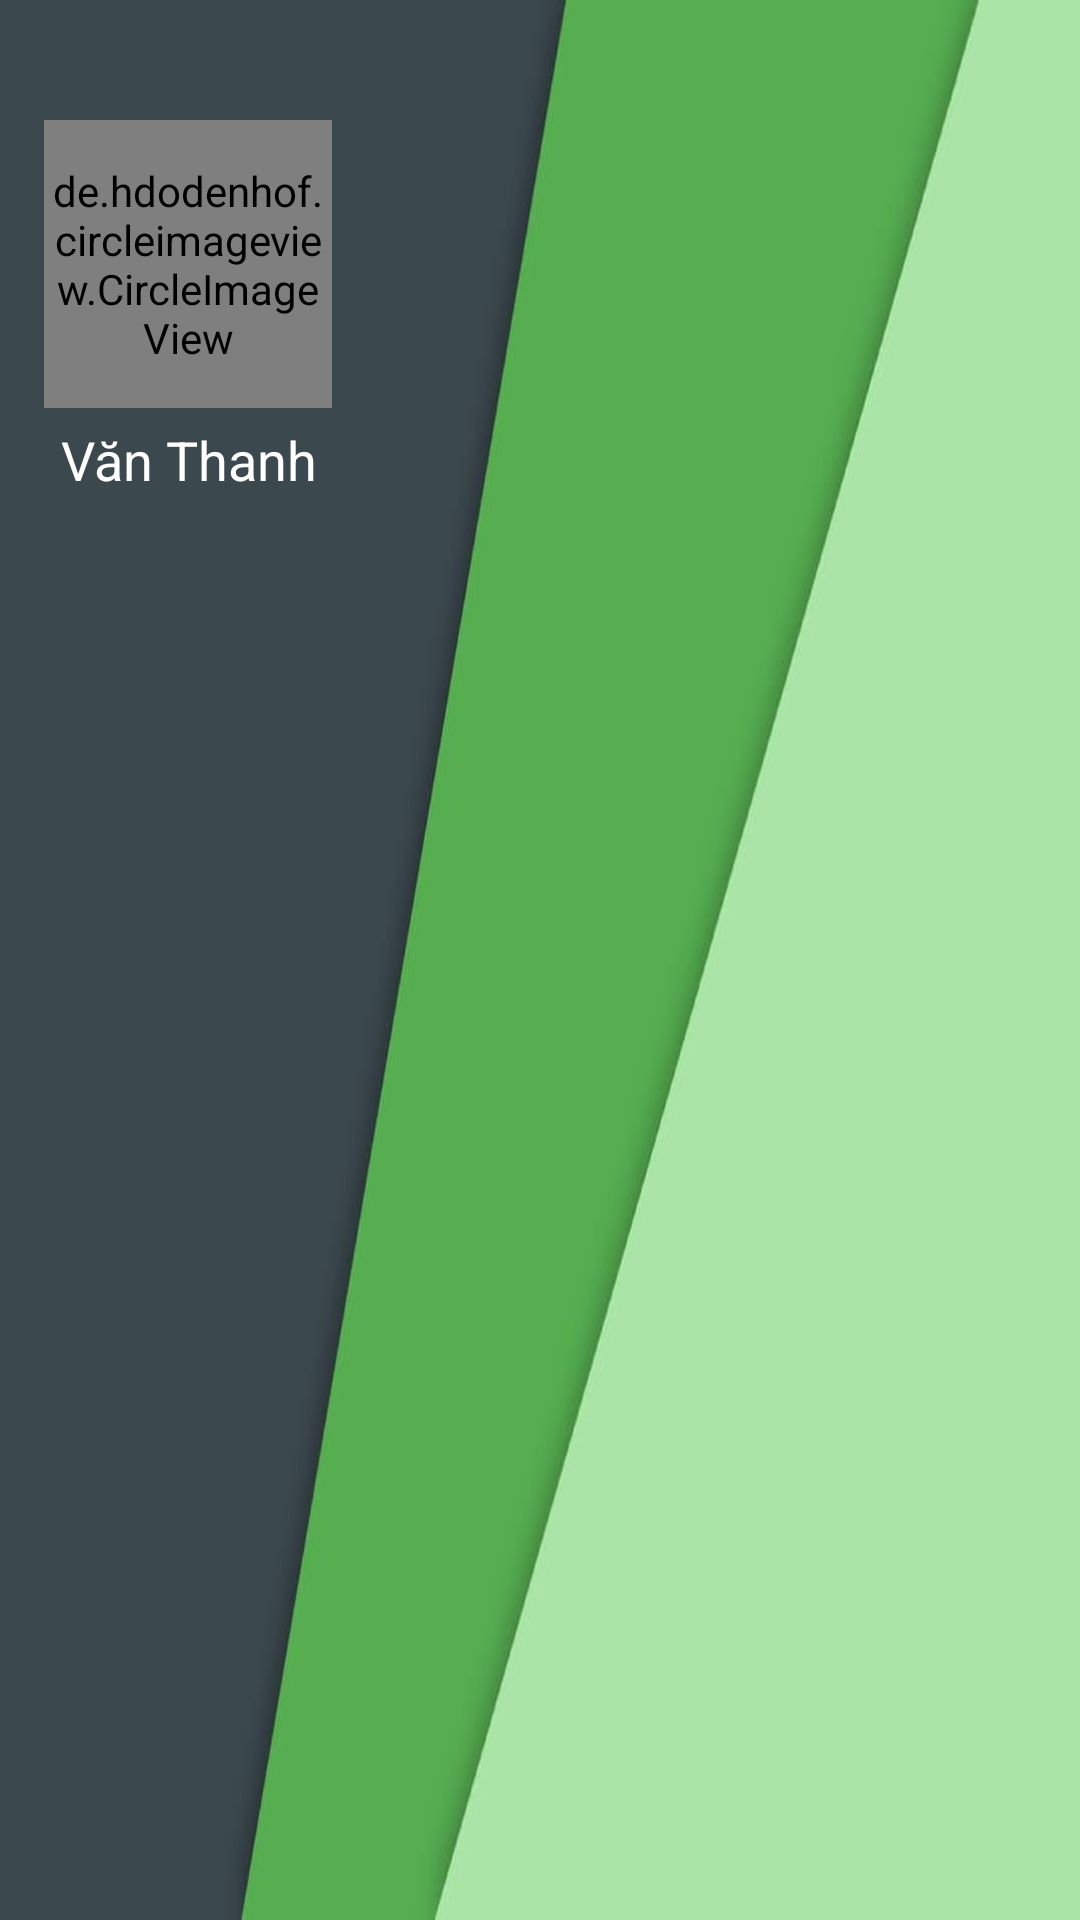

Write the Android layout XML for this screen, with the resource values it uses.
<!-- AndroidManifest.xml: application theme AppTheme -->
<!-- res/layout/nav_header_main.xml -->
<?xml version="1.0" encoding="utf-8"?>
<LinearLayout xmlns:android="http://schemas.android.com/apk/res/android"
    xmlns:app="http://schemas.android.com/apk/res-auto"
    android:layout_width="match_parent"
    android:layout_height="200dp"
    android:background="@drawable/background"
    android:gravity="bottom"
    android:orientation="horizontal"
    android:paddingBottom="@dimen/activity_vertical_margin"
    android:paddingLeft="@dimen/activity_horizontal_margin"
    android:paddingRight="@dimen/activity_horizontal_margin"
    android:paddingTop="@dimen/activity_vertical_margin"
    android:theme="@style/ThemeOverlay.AppCompat.Dark">
    <LinearLayout
        android:layout_width="wrap_content"
        android:layout_height="match_parent"
        android:layout_marginLeft="15dp"
        android:layout_marginTop="40dp"
        android:orientation="vertical">
        <de.hdodenhof.circleimageview.CircleImageView
        xmlns:app="http://schemas.android.com/apk/res-auto"
        android:id="@+id/profile_image"
        android:layout_width="96dp"
        android:layout_height="96dp"
        android:src="@drawable/user_image"
        app:border_width="1dp"
        app:border_color="#FF000000"/>

        <TextView
            android:layout_width="match_parent"
            android:layout_height="wrap_content"
            android:paddingTop="5dp"
            android:text="Văn Thanh"
            android:textSize="18dp"
            android:textAppearance="@style/TextAppearance.AppCompat.Body1"
            android:gravity="center"/>
    </LinearLayout>




</LinearLayout>
<!-- resources referenced by this layout -->
<resources>
  <!-- drawable background: jpg bitmap (drawable, 9747 bytes) -->
  <style name="AppTheme" parent="Theme.AppCompat.Light.DarkActionBar">
          
          <item name="colorPrimary">@color/colorPrimary</item>
          <item name="colorPrimaryDark">@color/colorPrimaryDark</item>
          <item name="colorAccent">@color/colorAccent</item>
      </style>
  <color name="colorPrimary">#6DCC50</color>
  <color name="colorPrimaryDark">#57A340</color>
  <color name="colorAccent">#FF4081</color>
</resources>
